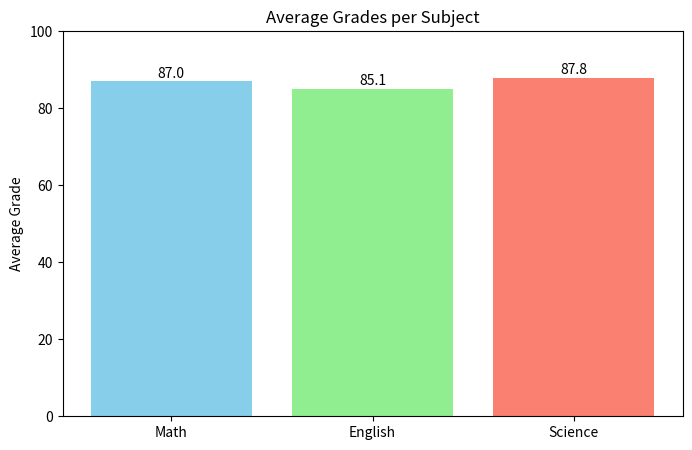
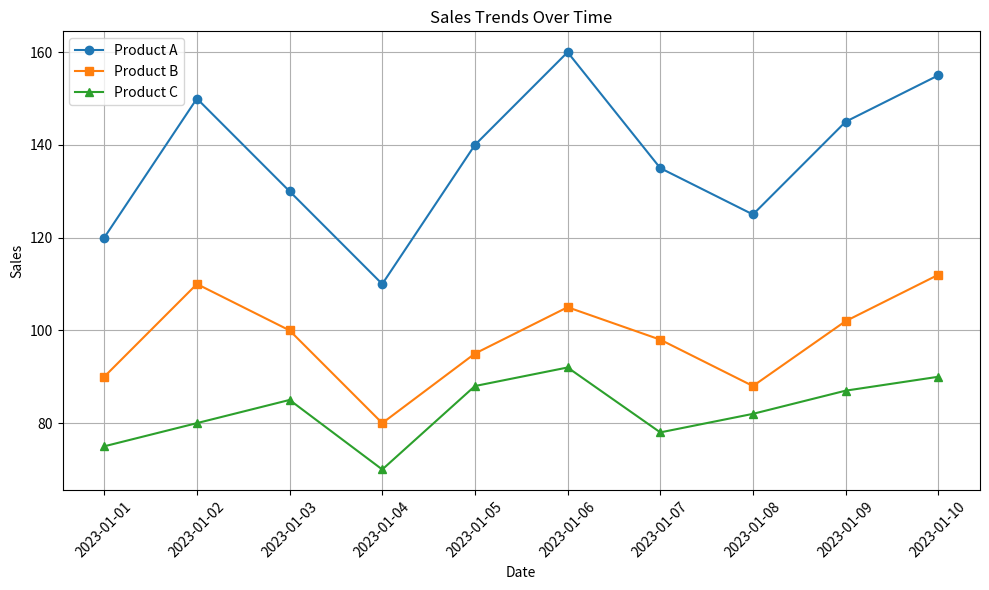
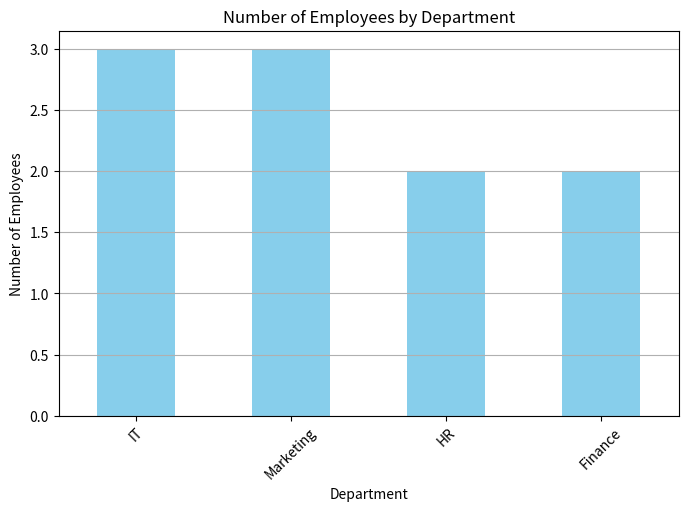
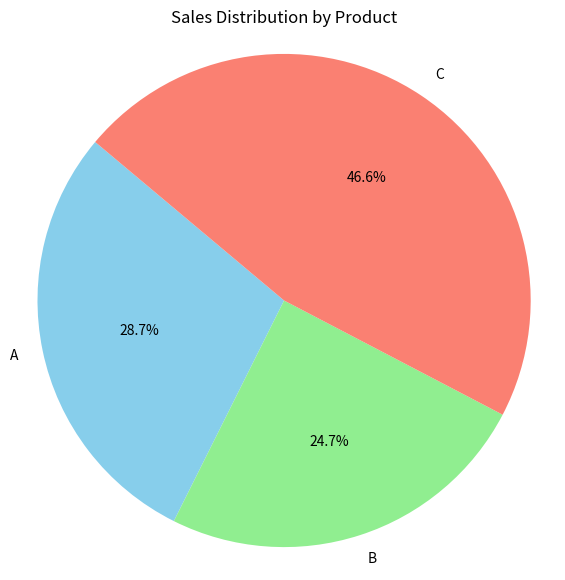

Reproduce these figures in Python, in order.
#DataFrame 1: Student Grades
import pandas as pd

data1 = {
    'Student_ID': [1, 2, 3, 4, 5, 6, 7, 8, 9, 10],
    'Math': [85, 90, 78, 92, 88, 95, 89, 79, 83, 91],
    'English': [78, 85, 88, 80, 92, 87, 90, 84, 79, 88],
    'Science': [90, 92, 85, 88, 94, 79, 83, 91, 87, 89]
}

df1 = pd.DataFrame(data1)

#task1
# Calculate average across subjects for each student
df1['Average_Grade'] = df1[['Math', 'English', 'Science']].mean(axis=1)

# Display the updated DataFrame
print(df1)

#task2
# Agar Average_Grade hali hisoblanmagan bo‘lsa, hisoblaymiz
if 'Average_Grade' not in df1.columns:
    df1['Average_Grade'] = df1[['Math', 'English', 'Science']].mean(axis=1)

# Eng yuqori o‘rtacha bahoga ega bo‘lgan o‘quvchini topamiz
top_student = df1.loc[df1['Average_Grade'].idxmax()]

print("Student with the highest average grade:")
print(top_student)


#task3
# Total ustunini qo‘shamiz
df1['Total'] = df1[['Math', 'English', 'Science']].sum(axis=1)

# Natijani ko‘rsatamiz
print(df1)


#task4

import matplotlib.pyplot as plt

# Har bir fan bo‘yicha o‘rtacha baholarni hisoblaymiz
subject_averages = df1[['Math', 'English', 'Science']].mean()

# Bar chart chizamiz
plt.figure(figsize=(8, 5))
plt.bar(subject_averages.index, subject_averages.values, color=['skyblue', 'lightgreen', 'salmon'])
plt.title('Average Grades per Subject')
plt.ylabel('Average Grade')
plt.ylim(0, 100)

# Baholarni ustiga yozib qo‘yamiz
for i, value in enumerate(subject_averages.values):
    plt.text(i, value + 1, f'{value:.1f}', ha='center')

plt.show()


#DataFrame 2: Sales Data
import pandas as pd

data2 = {
    'Date': pd.date_range(start='2023-01-01', periods=10),
    'Product_A': [120, 150, 130, 110, 140, 160, 135, 125, 145, 155],
    'Product_B': [90, 110, 100, 80, 95, 105, 98, 88, 102, 112],
    'Product_C': [75, 80, 85, 70, 88, 92, 78, 82, 87, 90]
}

df2 = pd.DataFrame(data2)

#task1
# Har bir mahsulot bo‘yicha jami savdoni hisoblash
total_sales = df2[['Product_A', 'Product_B', 'Product_C']].sum()

print("Total Sales for Each Product:")
print(total_sales)


#task2
# Har bir kun uchun jami savdoni hisoblaymiz
df2['Total_Sales'] = df2[['Product_A', 'Product_B', 'Product_C']].sum(axis=1)

# Eng yuqori umumiy savdo bo‘lgan sanani topamiz
max_sales_date = df2.loc[df2['Total_Sales'].idxmax()]

print("Date with the highest total sales:")
print(max_sales_date[['Date', 'Total_Sales']])

#task3
# Har bir mahsulot uchun kunlik o'zgarishni (foizda) hisoblaymiz
df2['Product_A_Change_%'] = df2['Product_A'].pct_change() * 100
df2['Product_B_Change_%'] = df2['Product_B'].pct_change() * 100
df2['Product_C_Change_%'] = df2['Product_C'].pct_change() * 100

# Natijani ko‘rsatamiz
print(df2[['Date', 'Product_A_Change_%', 'Product_B_Change_%', 'Product_C_Change_%']])



#task4
import matplotlib.pyplot as plt

# Chizma o‘lchami
plt.figure(figsize=(10, 6))

# Har bir mahsulot uchun chiziq chizamiz
plt.plot(df2['Date'], df2['Product_A'], label='Product A', marker='o')
plt.plot(df2['Date'], df2['Product_B'], label='Product B', marker='s')
plt.plot(df2['Date'], df2['Product_C'], label='Product C', marker='^')

# Grafik sarlavhasi va o‘qlari
plt.title('Sales Trends Over Time')
plt.xlabel('Date')
plt.ylabel('Sales')
plt.xticks(rotation=45)  # Sanalarni burish
plt.legend()
plt.grid(True)
plt.tight_layout()

# Grafikni ko‘rsatish
plt.show()


#DataFrame 3: Employee Information
import pandas as pd

data3 = {
    'Employee_ID': [101, 102, 103, 104, 105, 106, 107, 108, 109, 110],
    'Name': ['Alice', 'Bob', 'Charlie', 'David', 'Emma', 'Frank', 'Grace', 'Hank', 'Ivy', 'Jack'],
    'Department': ['HR', 'IT', 'Marketing', 'IT', 'Finance', 'HR', 'Marketing', 'IT', 'Finance', 'Marketing'],
    'Salary': [60000, 75000, 65000, 80000, 70000, 72000, 68000, 78000, 69000, 76000],
    'Experience (Years)': [3, 5, 2, 8, 4, 6, 3, 7, 2, 5]
}

df3 = pd.DataFrame(data3)

#task1
# Har bir bo‘lim uchun o‘rtacha maoshni hisoblash
average_salary_by_dept = df3.groupby('Department')['Salary'].mean().round(2)

print("Average Salary by Department:")
print(average_salary_by_dept)



#task2
# Eng ko'p tajribaga ega xodimni topamiz
most_experienced_employee = df3.loc[df3['Experience (Years)'].idxmax()]

print("Employee with the most experience:")
print(most_experienced_employee)


#task3
# Minimal ish haqini topamiz
min_salary = df3['Salary'].min()

# Har bir xodim uchun minimal maoshga nisbatan foiz oshishni hisoblaymiz
df3['Salary Increase (%)'] = ((df3['Salary'] - min_salary) / min_salary) * 100

# Natijani yaxshilab ko‘rsatish uchun yaxlitlaymiz
df3['Salary Increase (%)'] = df3['Salary Increase (%)'].round(2)

print(df3)



#task4
import matplotlib.pyplot as plt

# Har bir bo‘limdagi xodimlar sonini hisoblaymiz
dept_counts = df3['Department'].value_counts()

# Bar chart chizamiz
plt.figure(figsize=(8,5))
dept_counts.plot(kind='bar', color='skyblue')

plt.title('Number of Employees by Department')
plt.xlabel('Department')
plt.ylabel('Number of Employees')
plt.xticks(rotation=45)
plt.grid(axis='y')

plt.show()


#DataFrame 4: Customer Orders
import pandas as pd

data4 = {
    'Order_ID': [101, 102, 103, 104, 105, 106, 107, 108, 109, 110],
    'Customer_ID': [201, 202, 203, 204, 205, 206, 207, 208, 209, 210],
    'Product': ['A', 'B', 'A', 'C', 'B', 'C', 'A', 'C', 'B', 'A'],
    'Quantity': [2, 3, 1, 4, 2, 3, 2, 5, 1, 3],
    'Total_Price': [120, 180, 60, 240, 160, 270, 140, 300, 90, 180]
}

df4 = pd.DataFrame(data4)

#task1
# Jami daromadni hisoblash
total_revenue = df4['Total_Price'].sum()

print(f"Total Revenue from all orders: ${total_revenue}")

#task2
# Har bir mahsulot bo‘yicha jami buyurtma sonini hisoblaymiz
product_quantity = df4.groupby('Product')['Quantity'].sum()

# Eng ko'p buyurtma berilgan mahsulotni topamiz
most_ordered_product = product_quantity.idxmax()
most_ordered_quantity = product_quantity.max()

print(f"Most ordered product: {most_ordered_product} with total quantity {most_ordered_quantity}")


#task3
# Buyurtmalar bo‘yicha o‘rtacha mahsulot miqdorini hisoblash
average_quantity = df4['Quantity'].mean()

print(f"Average quantity of products ordered per order: {average_quantity:.2f}")

#task4
import matplotlib.pyplot as plt

# Har bir mahsulot bo‘yicha jami savdoni hisoblaymiz
sales_by_product = df4.groupby('Product')['Total_Price'].sum()

# Pie chart chizamiz
plt.figure(figsize=(7,7))
plt.pie(sales_by_product, labels=sales_by_product.index, autopct='%1.1f%%', startangle=140, colors=['skyblue', 'lightgreen', 'salmon'])
plt.title('Sales Distribution by Product')
plt.axis('equal')  # Doira ko‘rinishi uchun

plt.show()






